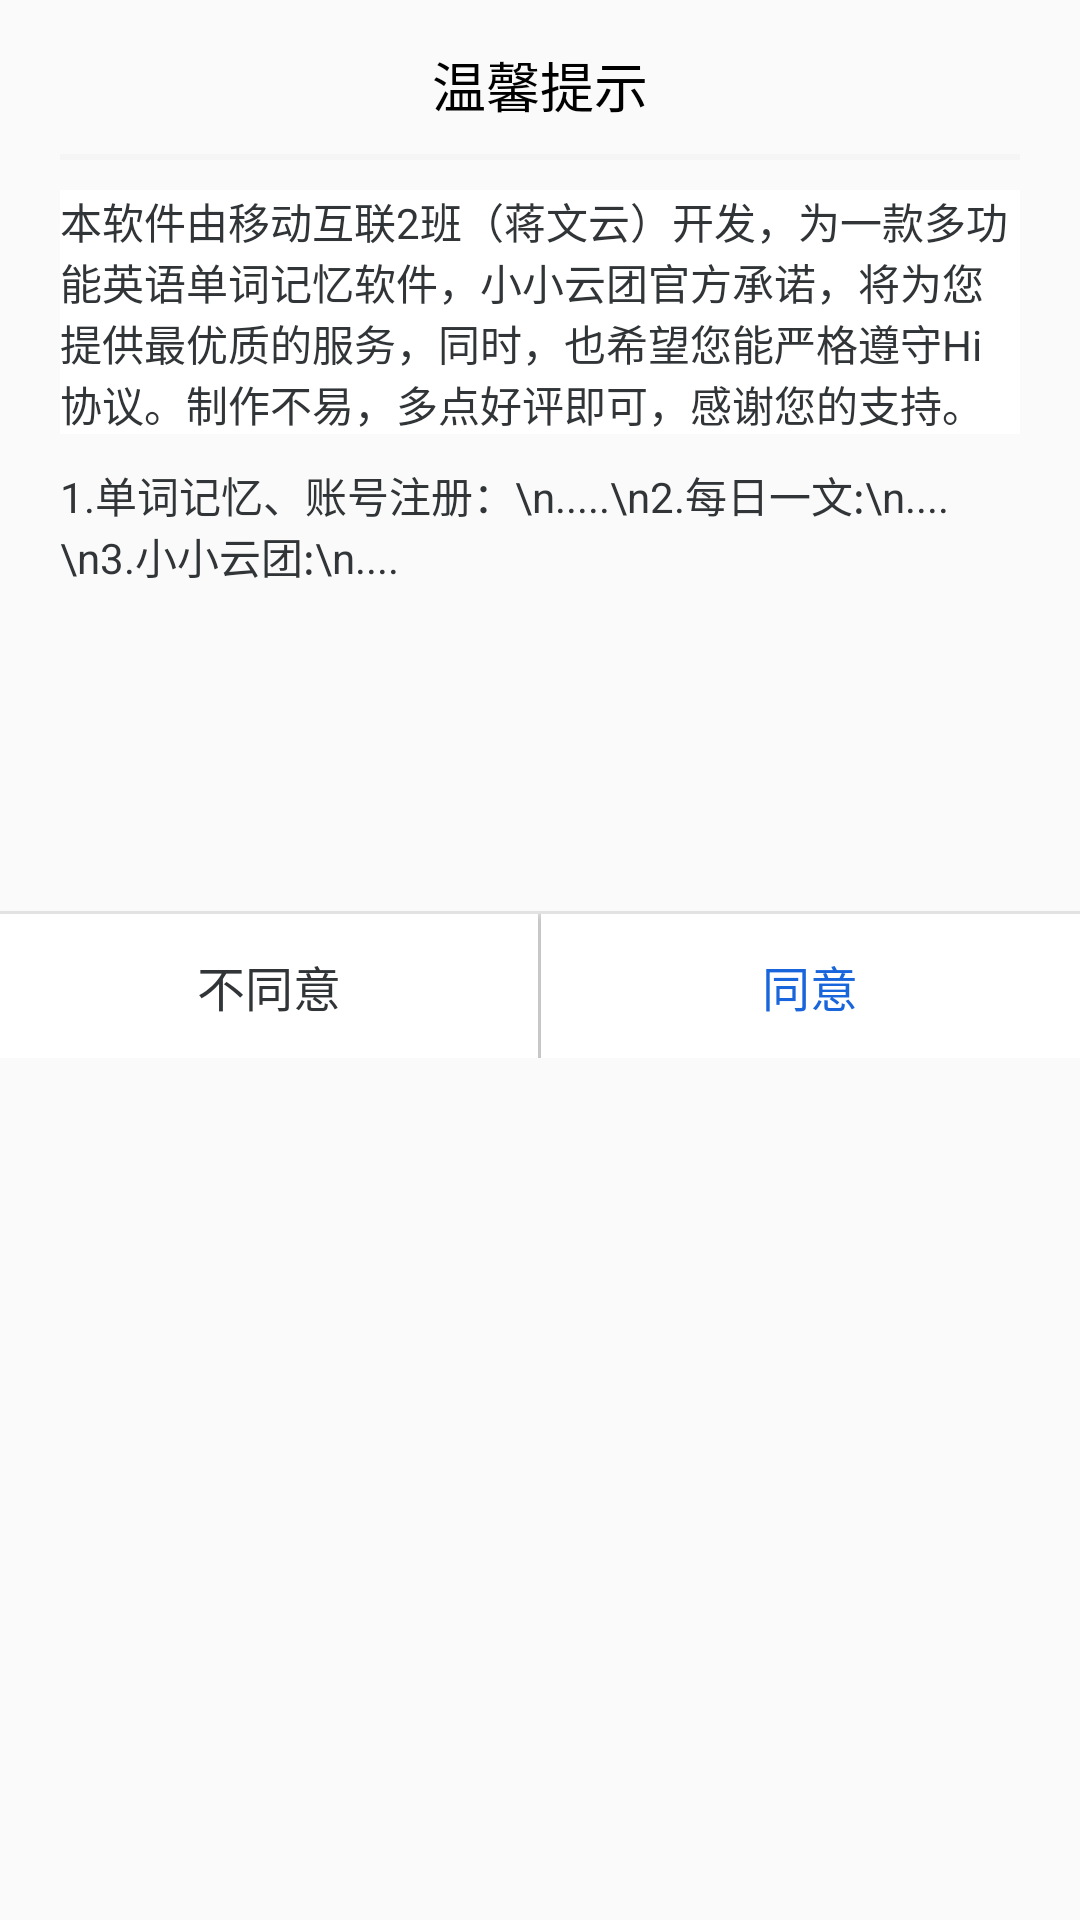

Layout XML and referenced resources for this Android screen:
<!-- AndroidManifest.xml: application theme Theme.Hi -->
<!-- res/layout/dialoglayout.xml -->
<?xml version="1.0" encoding="utf-8"?>
<LinearLayout xmlns:android="http://schemas.android.com/apk/res/android"
    xmlns:tools="http://schemas.android.com/tools"
    android:layout_width="match_parent"
    android:layout_height="wrap_content"
    android:orientation="vertical">

    <TextView
        android:layout_width="match_parent"
        android:layout_height="wrap_content"
        android:layout_marginTop="15dp"
        android:gravity="center"
        android:text="温馨提示"
        android:textColor="@color/black"
        android:textSize="18sp"
        tools:ignore="HardcodedText" />

    <View
        android:layout_width="match_parent"
        android:layout_height="2dp"
        android:layout_marginLeft="20dp"
        android:layout_marginTop="10dp"
        android:layout_marginRight="20dp"
        android:background="#F5F5F5" />

    <TextView
        android:id="@+id/text_1"
        android:layout_width="match_parent"
        android:layout_height="wrap_content"
        android:layout_marginLeft="20dp"
        android:layout_marginTop="10dp"
        android:layout_marginRight="20dp"
        android:background="@color/white"
        android:text="本软件由移动互联2班（蒋文云）开发，为一款多功能英语单词记忆软件，小小云团官方承诺，将为您提供最优质的服务，同时，也希望您能严格遵守Hi协议。制作不易，多点好评即可，感谢您的支持。"
        android:textColor="#313537"
        tools:ignore="HardcodedText" />

    <ScrollView
        android:layout_width="match_parent"
        android:layout_height="120dp"
        android:layout_marginLeft="20dp"
        android:layout_marginTop="10dp"
        android:layout_marginRight="20dp"
        android:fadeScrollbars="false">

        <TextView
            android:layout_width="match_parent"
            android:layout_height="wrap_content"
            android:text="1.单词记忆、账号注册：\n.....\n2.每日一文:\n....\n3.小小云团:\n...."
            android:textColor="#313537"
            tools:ignore="HardcodedText" />
    </ScrollView>

    <TextView
        android:id="@+id/read_text"
        android:layout_width="match_parent"
        android:layout_height="wrap_content"
        android:layout_marginLeft="20dp"
        android:layout_marginRight="20dp"
        android:text=""
        android:textColor="#313537" />

    <View
        android:layout_width="match_parent"
        android:layout_height="1dp"
        android:layout_marginTop="10dp"
        android:background="#E2E2E2" />

    <LinearLayout
        android:layout_width="match_parent"
        android:layout_height="wrap_content"
        android:orientation="horizontal">

        <Button
            android:id="@+id/btn_cancel"
            android:layout_width="0dp"
            android:layout_height="wrap_content"
            android:layout_weight="1"
            android:background="@color/white"
            android:text="不同意"
            android:textColor="#313537"
            android:textSize="16sp"
            tools:ignore="HardcodedText" />

        <View
            android:layout_width="1dp"
            android:layout_height="match_parent"
            android:background="#E2E2E2" />

        <Button
            android:id="@+id/btn_connect"
            android:layout_width="0dp"
            android:layout_height="wrap_content"
            android:layout_weight="1"
            android:background="@color/white"
            android:text="同意"
            android:textColor="#1965db"
            android:textSize="16sp"
            tools:ignore="HardcodedText" />
    </LinearLayout>
</LinearLayout>
<!-- resources referenced by this layout -->
<resources>
  <color name="black">#FF000000</color>
  <color name="white">#FFFFFFFF</color>
  <style name="Theme.Hi" parent="Theme.AppCompat.Light.NoActionBar">
          
          <item name="colorPrimary">@color/purple_500</item>
          <item name="colorPrimaryVariant">@color/purple_700</item>
          <item name="colorOnPrimary">@color/white</item>
          
          <item name="colorSecondary">@color/teal_200</item>
          <item name="colorSecondaryVariant">@color/teal_700</item>
          <item name="colorOnSecondary">@color/black</item>
          
          <item name="android:statusBarColor">?attr/colorPrimaryVariant</item>
          
  
          <item name="windowActionBar">false</item>
          <item name="windowNoTitle">true</item>
      </style>
  <color name="purple_500">#419CFF</color>
  <color name="purple_700">#FF3700B3</color>
  <color name="teal_200">#FF03DAC5</color>
  <color name="teal_700">#FF018786</color>
</resources>
